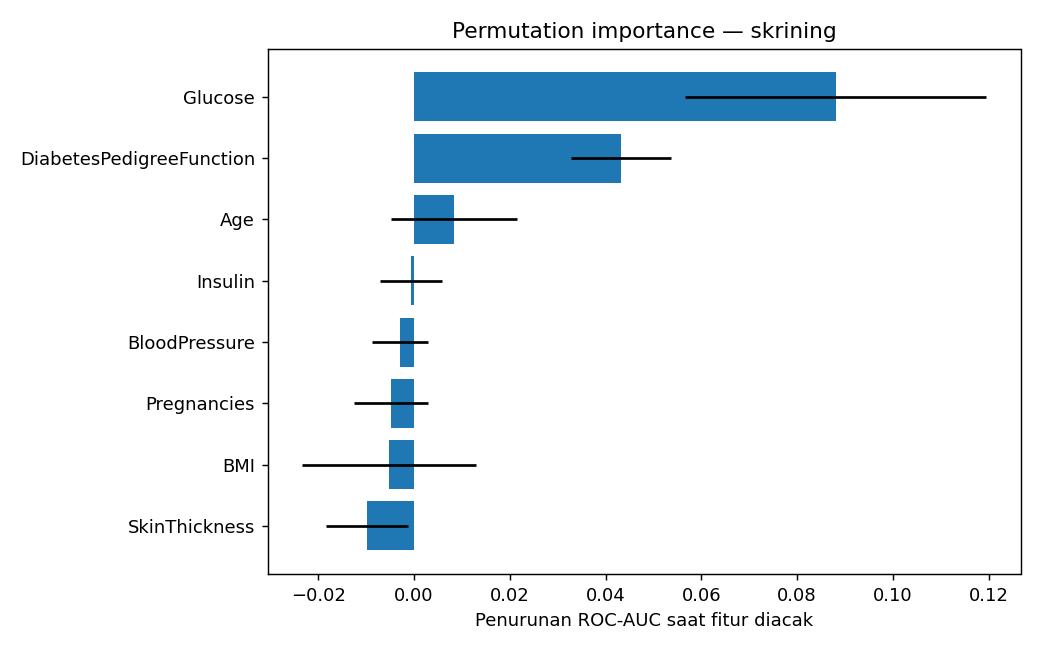

Values plotted in this chart, from the file beside it:
feature, importance_mean, importance_std
Glucose, 0.08808, 0.03142
DiabetesPedigreeFunction, 0.04316, 0.01042
Age, 0.008338, 0.01316
Insulin, -0.0006862, 0.006445
BloodPressure, -0.002916, 0.005801
Pregnancies, -0.004769, 0.007704
BMI, -0.005215, 0.01816
SkinThickness, -0.009882, 0.008562
